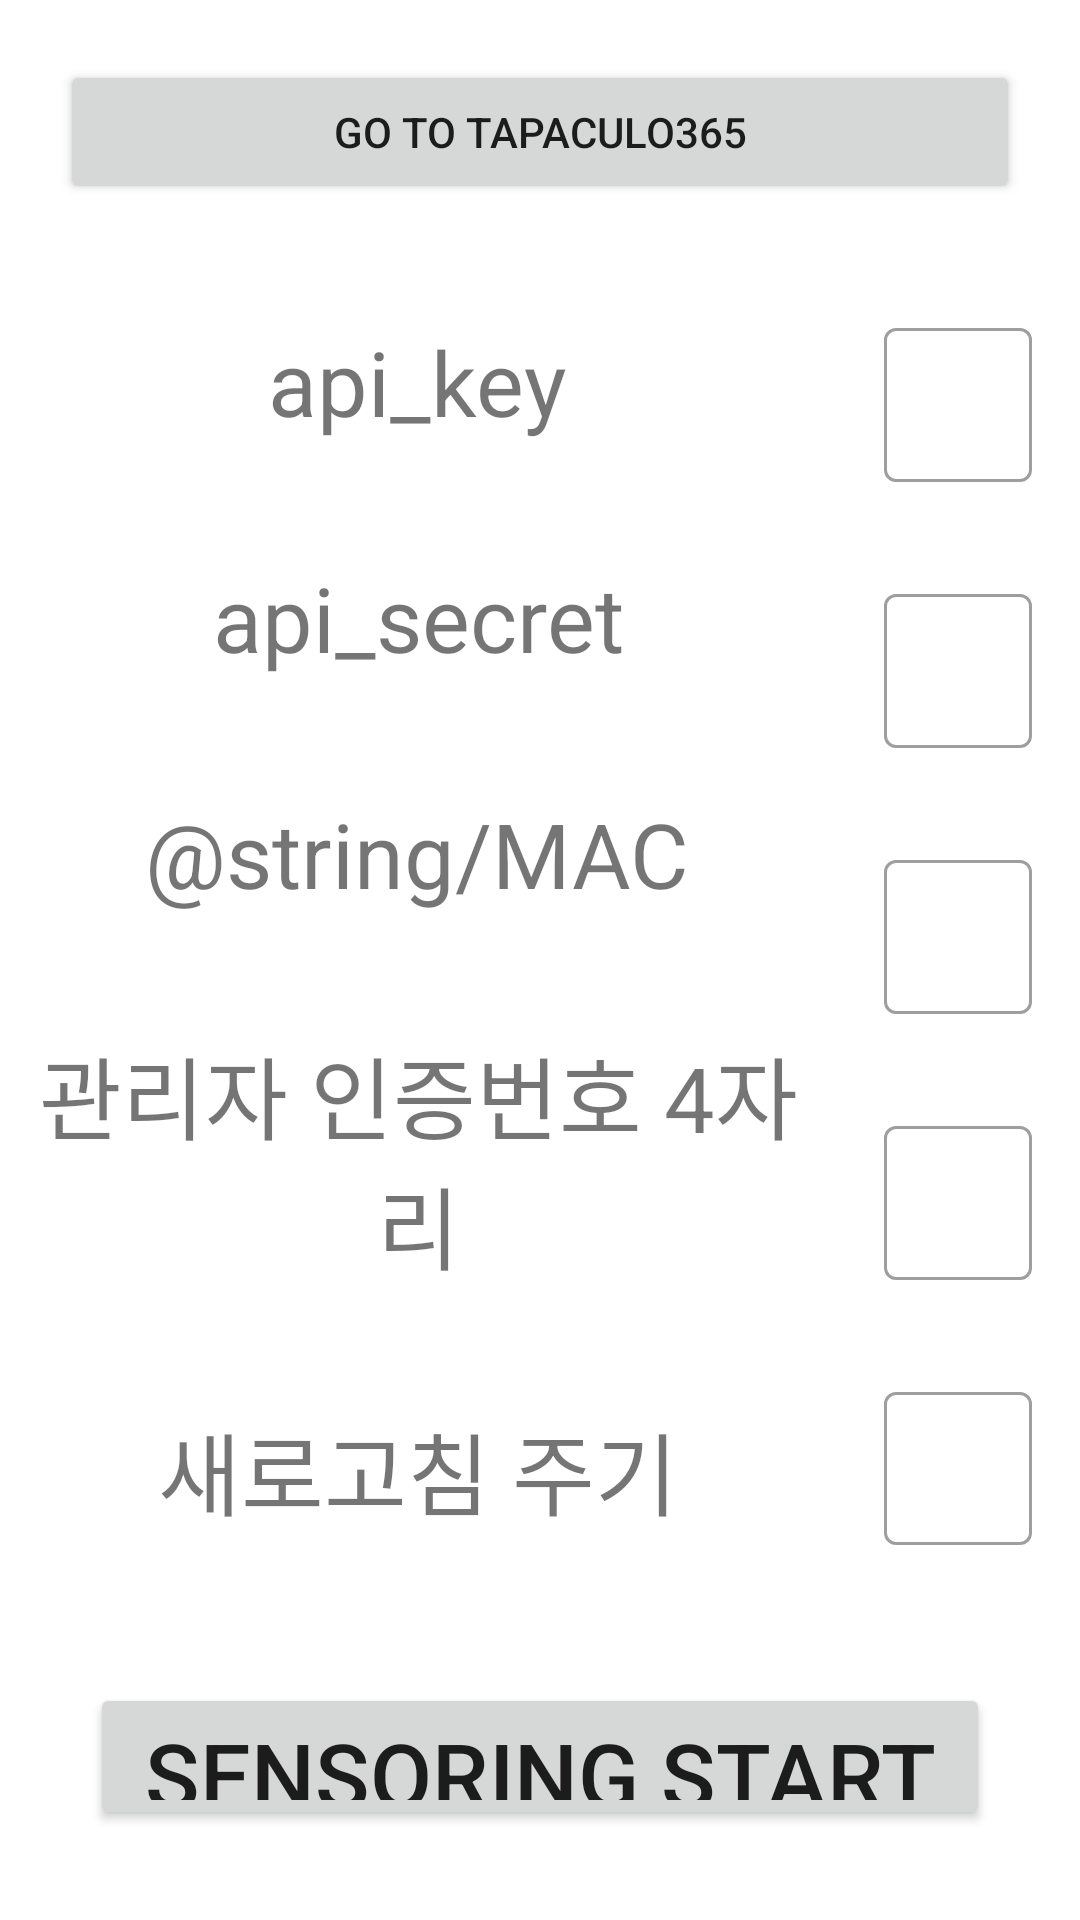

Android layout source for this screen:
<!-- AndroidManifest.xml: application theme Theme.RadioNodePanel -->
<!-- res/layout/verify.xml -->
<?xml version="1.0" encoding="utf-8"?>
<LinearLayout xmlns:android="http://schemas.android.com/apk/res/android"
    android:id="@+id/linear_verify"
    android:orientation="vertical"
    android:focusable="true"
    android:focusableInTouchMode="true"
    android:layout_width="match_parent"
    android:layout_height="match_parent"
    android:layout_margin="20dp">

    <Button
        android:id="@+id/tapaculo_btn"
        android:layout_width="match_parent"
        android:layout_height="wrap_content"
        android:layout_margin="20dp"
        android:text="@string/tapaculo" />

    <LinearLayout
        android:layout_weight="2"
        android:layout_width="match_parent"
        android:layout_height="wrap_content">


        <LinearLayout
            android:layout_weight="1"
            android:gravity="center"
            android:layout_width="wrap_content"
            android:layout_height="match_parent"
            android:orientation="vertical">

            <TextView
                android:layout_weight="1"
                android:gravity="center"
                android:id="@+id/api_key"
                android:text="@string/api_key"
                android:textSize="30sp"
                android:layout_width="wrap_content"
                android:layout_height="wrap_content" />

            <TextView
                android:layout_weight="1"
                android:gravity="center"
                android:id="@+id/api_secret"
                android:text="@string/api_secret"
                android:textSize="30sp"
                android:layout_width="wrap_content"
                android:layout_height="wrap_content" />

            <TextView
                android:layout_weight="1"
                android:gravity="center"
                android:id="@+id/MAC"
                android:text="@string/MAC"
                android:textSize="30sp"
                android:layout_width="wrap_content"
                android:layout_height="wrap_content" />

            <TextView
                android:layout_weight="1"
                android:gravity="center"
                android:id="@+id/admin"
                android:text="@string/admin"
                android:textSize="30sp"
                android:layout_width="wrap_content"
                android:layout_height="wrap_content" />

            <TextView
                android:layout_weight="1"
                android:gravity="center"
                android:id="@+id/refresh"
                android:text="@string/refresh"
                android:textSize="30sp"
                android:layout_width="wrap_content"
                android:layout_height="wrap_content" />

        </LinearLayout>

        <LinearLayout
            android:layout_weight="3"
            android:layout_gravity="center"
            android:layout_width="wrap_content"
            android:layout_height="match_parent"
            android:orientation="vertical">

            <com.google.android.material.textfield.TextInputLayout
                android:layout_weight="1"
                android:gravity="center"
                android:layout_width="match_parent"
                android:layout_height="wrap_content"
                android:layout_margin="16dp"
                android:hint="@string/api_key_enter"
                style="@style/Widget.MaterialComponents.TextInputLayout.OutlinedBox" >

                <com.google.android.material.textfield.TextInputEditText
                    android:id="@+id/api_key_enter"
                    android:inputType="number"
                    android:layout_width="match_parent"
                    android:layout_height="wrap_content" />

            </com.google.android.material.textfield.TextInputLayout>

            <com.google.android.material.textfield.TextInputLayout
                android:layout_weight="1"
                android:gravity="center"
                android:layout_width="match_parent"
                android:layout_height="wrap_content"
                android:layout_margin="16dp"
                style="@style/Widget.MaterialComponents.TextInputLayout.OutlinedBox"
                android:hint="@string/api_secret_enter" >

                <com.google.android.material.textfield.TextInputEditText
                    android:id="@+id/api_secret_enter"
                    android:layout_width="match_parent"
                    android:layout_height="wrap_content" />

            </com.google.android.material.textfield.TextInputLayout>

            <com.google.android.material.textfield.TextInputLayout
                android:layout_weight="1"
                android:gravity="center"
                android:layout_width="match_parent"
                android:layout_height="wrap_content"
                android:layout_margin="16dp"
                android:hint="@string/MAC_enter"
                style="@style/Widget.MaterialComponents.TextInputLayout.OutlinedBox">

                <com.google.android.material.textfield.TextInputEditText
                    android:id="@+id/MAC_enter"
                    android:layout_width="match_parent"
                    android:layout_height="wrap_content" />

            </com.google.android.material.textfield.TextInputLayout>

            <com.google.android.material.textfield.TextInputLayout
                android:layout_weight="1"
                android:gravity="center"
                android:layout_width="match_parent"
                android:layout_height="wrap_content"
                android:layout_margin="16dp"
                android:hint="@string/admin_enter"
                style="@style/Widget.MaterialComponents.TextInputLayout.OutlinedBox">

                <com.google.android.material.textfield.TextInputEditText
                    android:id="@+id/admin_enter"
                    android:inputType="numberPassword"
                    android:maxLength="4"
                    android:layout_width="match_parent"
                    android:layout_height="wrap_content" />

            </com.google.android.material.textfield.TextInputLayout>

            <com.google.android.material.textfield.TextInputLayout
                android:layout_weight="1"
                android:gravity="center"
                android:layout_width="match_parent"
                android:layout_height="wrap_content"
                android:layout_margin="16dp"
                android:hint="@string/refresh_enter"
                style="@style/Widget.MaterialComponents.TextInputLayout.OutlinedBox">

                <com.google.android.material.textfield.TextInputEditText
                    android:id="@+id/refresh_enter"
                    android:inputType="number"
                    android:maxLength="5"
                    android:layout_width="match_parent"
                    android:layout_height="wrap_content" />

            </com.google.android.material.textfield.TextInputLayout>
        </LinearLayout>
    </LinearLayout>

    <LinearLayout
        android:layout_weight="1"
        android:layout_width="match_parent"
        android:layout_height="wrap_content" >

        <LinearLayout
            android:layout_width="match_parent"
            android:layout_height="match_parent">

            <Button
                android:id="@+id/start_btn"
                android:layout_margin="30dp"
                android:textSize="30sp"
                android:layout_width="match_parent"
                android:layout_height="match_parent"
                android:text="@string/sensoring_btn"
                />
        </LinearLayout>
    </LinearLayout>
</LinearLayout>
<!-- resources referenced by this layout -->
<resources>
  <string name="admin">관리자 인증번호 4자리</string>
  <string name="admin_enter">ADMIN</string>
  <string name="api_key">api_key</string>
  <string name="api_key_enter">API KEY</string>
  <string name="api_secret">api_secret</string>
  <string name="api_secret_enter">API SECRET</string>
  <string name="refresh">새로고침 주기</string>
  <string name="refresh_enter">REFRESH</string>
  <string name="sensoring_btn">SENSORING START</string>
  <string name="tapaculo">GO TO Tapaculo365</string>
  <style name="Theme.RadioNodePanel" parent="Theme.MaterialComponents.DayNight.DarkActionBar">
          
          <item name="colorPrimary">@color/purple_500</item>
          <item name="colorPrimaryVariant">@color/purple_700</item>
          <item name="colorOnPrimary">@color/white</item>
          
          <item name="colorSecondary">@color/teal_200</item>
          <item name="colorSecondaryVariant">@color/teal_700</item>
          <item name="colorOnSecondary">@color/black</item>
          
          <item name="android:statusBarColor" tools:targetApi="l">?attr/colorPrimaryVariant</item>
          
      </style>
  <!-- not gathered from this repository: default colours our renderer supplied (Android Studio template values) -->
  <color name="purple_500">#FF6200EE</color>
  <color name="purple_700">#FF3700B3</color>
  <color name="teal_200">#FF03DAC5</color>
  <color name="teal_700">#FF018786</color>
  <color name="black">#FF000000</color>
  <color name="white">#FFFFFFFF</color>
</resources>
